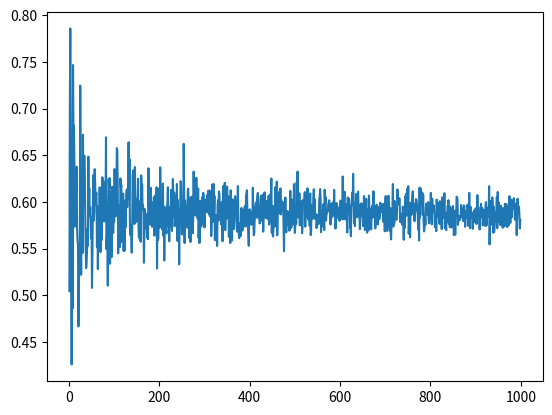

The matplotlib source for this figure:
import numpy as np
import matplotlib.pyplot as plt

N = np.arange(0,1000,1)

xn = []
for n in N:
    x = np.random.uniform(0,1,n)
    y = (1-x**2)**(3/2)
    int = sum(y)/n
    xn.append(int)

plt.plot(N,xn)
plt.show()